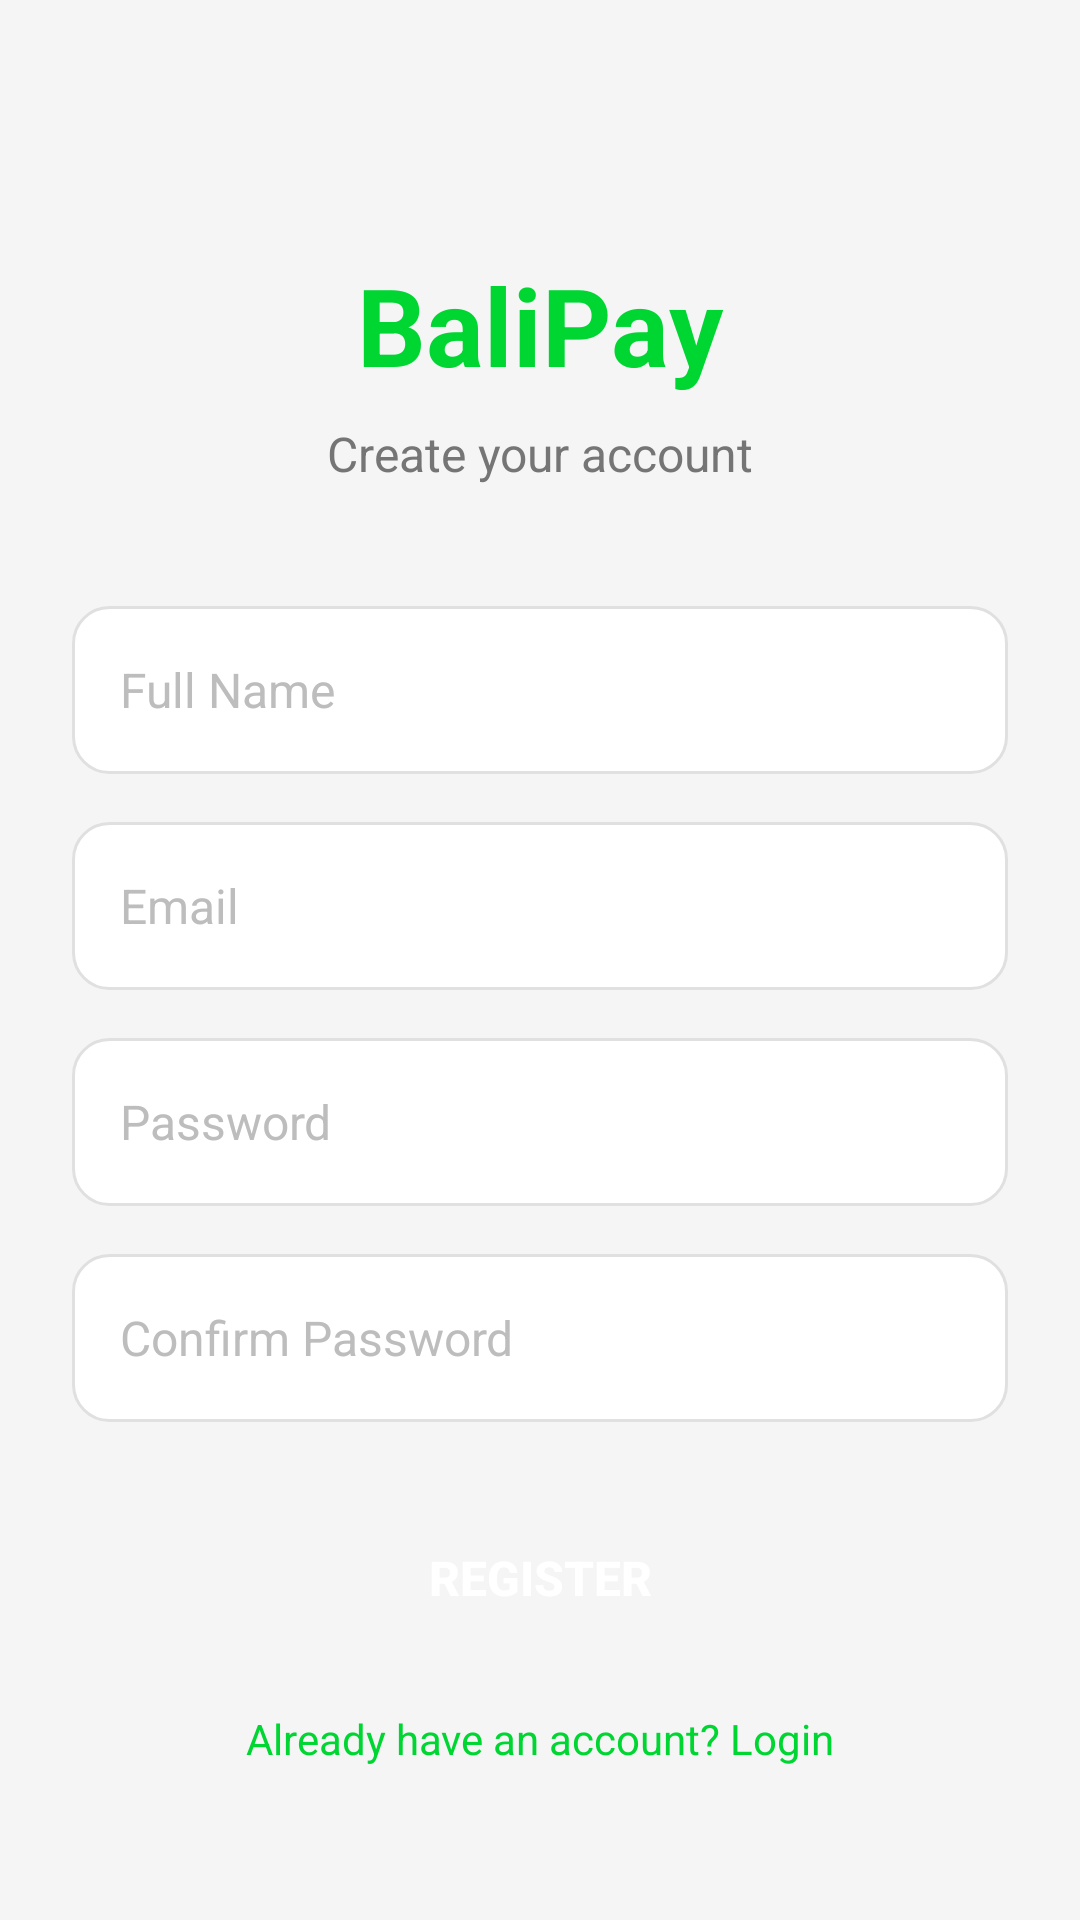

This screen was rendered from an Android layout file. Write that file and the resources it references.
<!-- AndroidManifest.xml: application theme Theme.BaliPay -->
<!-- res/layout/activity_register.xml -->
<?xml version="1.0" encoding="utf-8"?>
<ScrollView xmlns:android="http://schemas.android.com/apk/res/android"
    xmlns:app="http://schemas.android.com/apk/res-auto"
    android:layout_width="match_parent"
    android:layout_height="match_parent"
    android:background="@color/background"
    android:fillViewport="true">

    <androidx.constraintlayout.widget.ConstraintLayout
        android:layout_width="match_parent"
        android:layout_height="wrap_content"
        android:padding="24dp">

        
        <TextView
            android:id="@+id/tvAppTitle"
            android:layout_width="wrap_content"
            android:layout_height="wrap_content"
            android:text="BaliPay"
            android:textSize="36sp"
            android:textColor="@color/primary"
            android:textStyle="bold"
            android:layout_marginTop="60dp"
            app:layout_constraintTop_toTopOf="parent"
            app:layout_constraintStart_toStartOf="parent"
            app:layout_constraintEnd_toEndOf="parent" />

        
        <TextView
            android:id="@+id/tvCreateAccount"
            android:layout_width="wrap_content"
            android:layout_height="wrap_content"
            android:text="Create your account"
            android:textSize="16sp"
            android:textColor="@color/text_secondary"
            android:layout_marginTop="8dp"
            app:layout_constraintTop_toBottomOf="@id/tvAppTitle"
            app:layout_constraintStart_toStartOf="parent"
            app:layout_constraintEnd_toEndOf="parent" />

        
        <EditText
            android:id="@+id/etName"
            android:layout_width="0dp"
            android:layout_height="56dp"
            android:hint="Full Name"
            android:inputType="textPersonName"
            android:paddingStart="16dp"
            android:paddingEnd="16dp"
            android:textSize="16sp"
            android:textColor="@color/text_primary"
            android:textColorHint="@color/text_hint"
            android:background="@drawable/input_background"
            android:layout_marginTop="40dp"
            app:layout_constraintTop_toBottomOf="@id/tvCreateAccount"
            app:layout_constraintStart_toStartOf="parent"
            app:layout_constraintEnd_toEndOf="parent" />

        
        <EditText
            android:id="@+id/etEmail"
            android:layout_width="0dp"
            android:layout_height="56dp"
            android:hint="Email"
            android:inputType="textEmailAddress"
            android:paddingStart="16dp"
            android:paddingEnd="16dp"
            android:textSize="16sp"
            android:textColor="@color/text_primary"
            android:textColorHint="@color/text_hint"
            android:background="@drawable/input_background"
            android:layout_marginTop="16dp"
            app:layout_constraintTop_toBottomOf="@id/etName"
            app:layout_constraintStart_toStartOf="parent"
            app:layout_constraintEnd_toEndOf="parent" />

        
        <EditText
            android:id="@+id/etPassword"
            android:layout_width="0dp"
            android:layout_height="56dp"
            android:hint="Password"
            android:inputType="textPassword"
            android:paddingStart="16dp"
            android:paddingEnd="16dp"
            android:textSize="16sp"
            android:textColor="@color/text_primary"
            android:textColorHint="@color/text_hint"
            android:background="@drawable/input_background"
            android:layout_marginTop="16dp"
            app:layout_constraintTop_toBottomOf="@id/etEmail"
            app:layout_constraintStart_toStartOf="parent"
            app:layout_constraintEnd_toEndOf="parent" />

        
        <EditText
            android:id="@+id/etConfirmPassword"
            android:layout_width="0dp"
            android:layout_height="56dp"
            android:hint="Confirm Password"
            android:inputType="textPassword"
            android:paddingStart="16dp"
            android:paddingEnd="16dp"
            android:textSize="16sp"
            android:textColor="@color/text_primary"
            android:textColorHint="@color/text_hint"
            android:background="@drawable/input_background"
            android:layout_marginTop="16dp"
            app:layout_constraintTop_toBottomOf="@id/etPassword"
            app:layout_constraintStart_toStartOf="parent"
            app:layout_constraintEnd_toEndOf="parent" />

        
        <Button
            android:id="@+id/btnRegister"
            android:layout_width="0dp"
            android:layout_height="56dp"
            android:text="Register"
            android:textSize="16sp"
            android:textColor="@color/white"
            android:textStyle="bold"
            android:background="@drawable/button_primary"
            android:layout_marginTop="24dp"
            app:layout_constraintTop_toBottomOf="@id/etConfirmPassword"
            app:layout_constraintStart_toStartOf="parent"
            app:layout_constraintEnd_toEndOf="parent" />

        
        <TextView
            android:id="@+id/tvLogin"
            android:layout_width="wrap_content"
            android:layout_height="wrap_content"
            android:text="Already have an account? Login"
            android:textSize="14sp"
            android:textColor="@color/primary"
            android:layout_marginTop="16dp"
            app:layout_constraintTop_toBottomOf="@id/btnRegister"
            app:layout_constraintStart_toStartOf="parent"
            app:layout_constraintEnd_toEndOf="parent" />

    </androidx.constraintlayout.widget.ConstraintLayout>
</ScrollView>
<!-- resources referenced by this layout -->
<resources>
  <color name="background">#F5F5F5</color>
  <color name="primary">#00D632</color>
  <color name="text_hint">#BDBDBD</color>
  <color name="text_primary">#212121</color>
  <color name="text_secondary">#757575</color>
  <color name="white">#FFFFFF</color>
  <!-- drawable input_background (drawable) -->
  <?xml version="1.0" encoding="utf-8"?>
  <shape xmlns:android="http://schemas.android.com/apk/res/android"
      android:shape="rectangle">
  
      <solid android:color="@color/white" />
  
      <corners android:radius="12dp" />
  
      <stroke
          android:width="1dp"
          android:color="@color/divider" />
  
  </shape>
  <style name="Theme.BaliPay" parent="Base.Theme.BaliPay" />
  <color name="divider">#E0E0E0</color>
  <style name="Base.Theme.BaliPay" parent="Theme.Material3.DayNight.NoActionBar">
          <item name="colorPrimary">@color/primary</item>
          <item name="colorPrimaryDark">@color/primary_dark</item>
          <item name="colorAccent">@color/accent</item>
          <item name="android:statusBarColor">@color/primary</item>
          <item name="android:windowBackground">@color/background</item>
      </style>
  <color name="primary_dark">#00B828</color>
  <color name="accent">#FFC107</color>
</resources>
